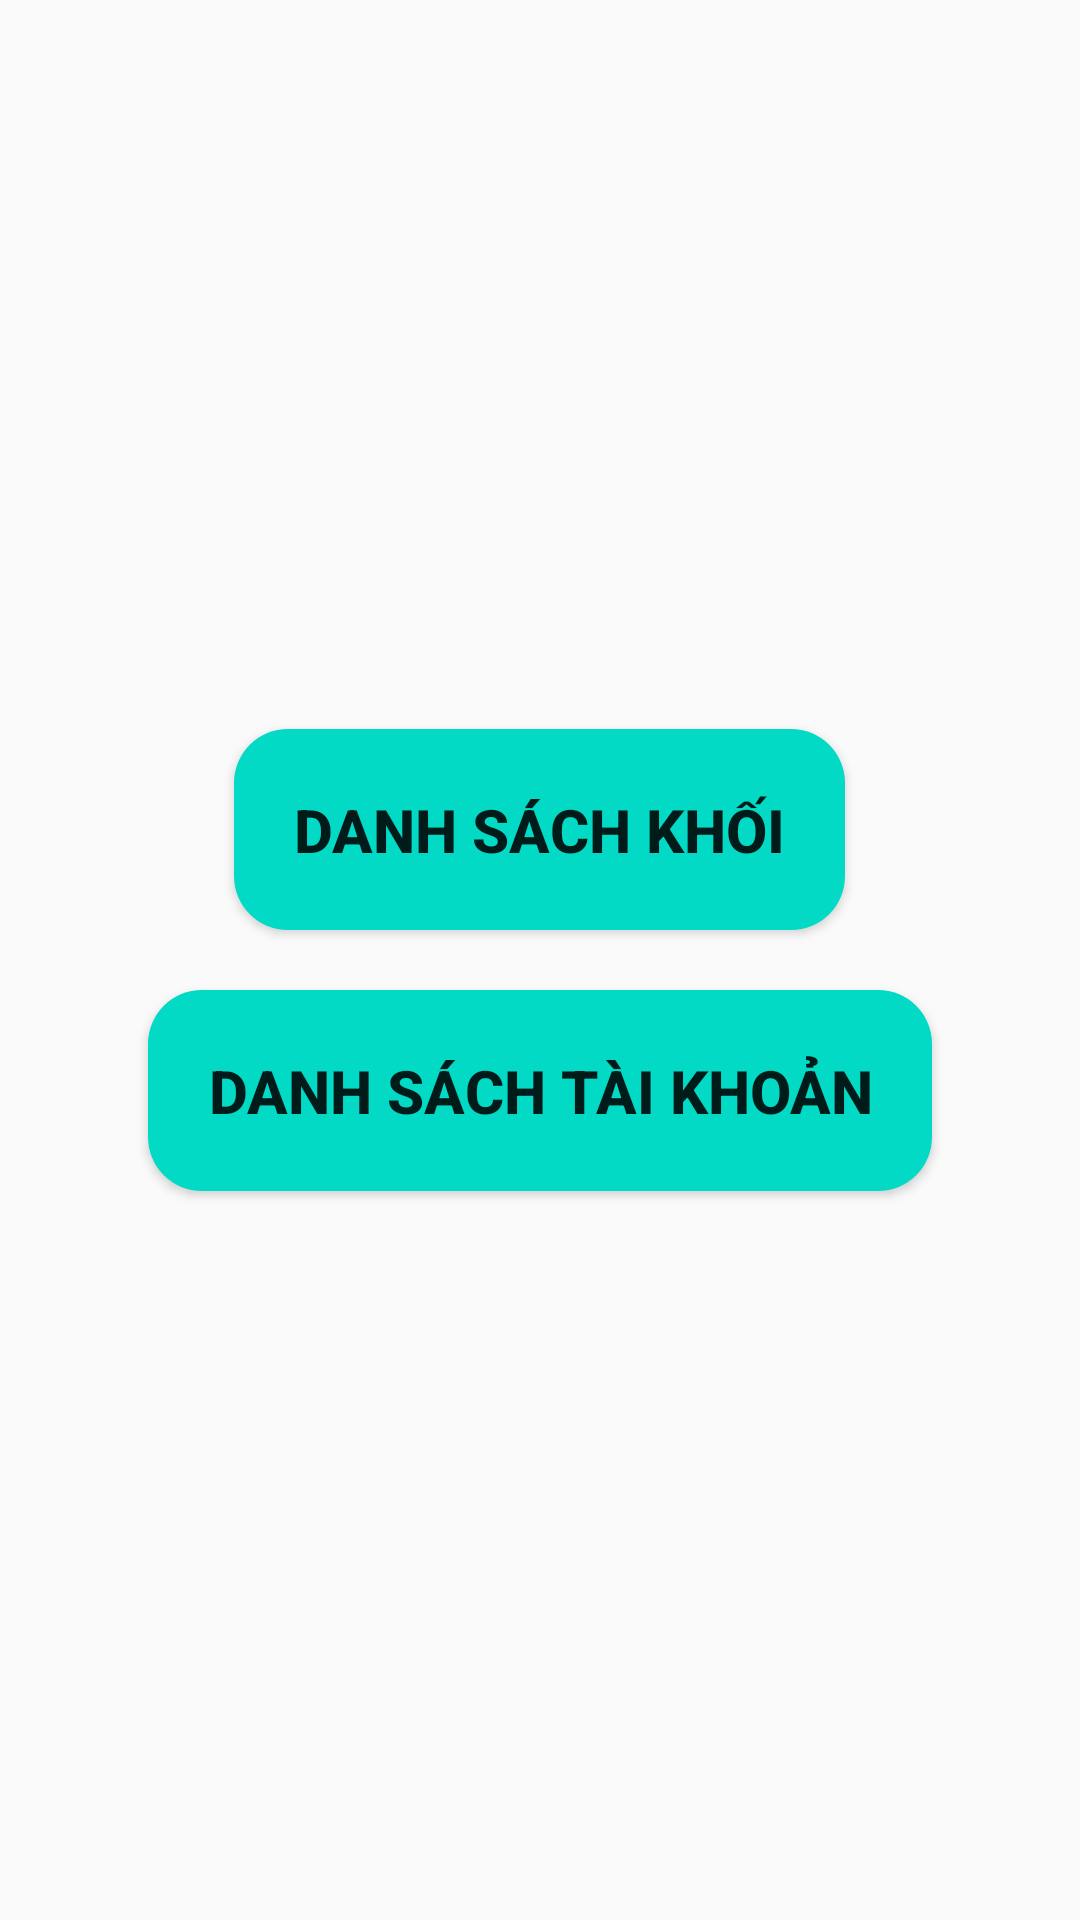

This screen was rendered from an Android layout file. Write that file and the resources it references.
<!-- AndroidManifest.xml: application theme Theme.OfoodAdmin -->
<!-- res/layout/activity_main.xml -->
<?xml version="1.0" encoding="utf-8"?>
<RelativeLayout xmlns:android="http://schemas.android.com/apk/res/android"
    xmlns:app="http://schemas.android.com/apk/res-auto"
    xmlns:tools="http://schemas.android.com/tools"
    android:layout_width="match_parent"
    android:layout_height="match_parent"
    tools:context=".MainActivity">
    <LinearLayout
        android:layout_width="wrap_content"
        android:layout_height="wrap_content"
        android:orientation="vertical"
        android:layout_centerInParent="true"
        >
        <Button
            android:id="@+id/btn_block"
            android:layout_width="wrap_content"
            android:layout_height="wrap_content"
            android:text="Danh sách khối"
            android:background="@drawable/button_login"
            android:padding="20dp"
            android:textSize="20dp"
            android:textStyle="bold"
            android:layout_gravity="center"
            android:layout_margin="10dp"
            ></Button>
        <Button
            android:id="@+id/btn_user"
            android:layout_width="wrap_content"
            android:layout_height="wrap_content"
            android:text="Danh sách Tài khoản"
            android:background="@drawable/button_login"
            android:padding="20dp"
            android:textSize="20dp"
            android:textStyle="bold"
            android:layout_gravity="center"
            android:layout_margin="10dp"
            ></Button>
    </LinearLayout>



</RelativeLayout>
<!-- resources referenced by this layout -->
<resources>
  <!-- drawable button_login (drawable) -->
  <?xml version="1.0" encoding="utf-8"?>
  <selector xmlns:android="http://schemas.android.com/apk/res/android">
      <item android:state_pressed="false">
          <shape>
              <solid android:color="@color/teal_200"/>
              <corners android:radius="18dp"/>
          </shape>
      </item>
      <item android:state_pressed="true">
          <shape>
              <solid android:color="@color/teal_700"/>
              <corners android:radius="18dp"/>
          </shape>
      </item>
  </selector>
  <style name="Theme.OfoodAdmin" parent="Theme.AppCompat.DayNight.DarkActionBar">
          
          <item name="colorPrimary">@color/purple_500</item>
          <item name="colorPrimaryVariant">@color/purple_700</item>
          <item name="colorOnPrimary">@color/white</item>
          
          <item name="colorSecondary">@color/teal_200</item>
          <item name="colorSecondaryVariant">@color/teal_700</item>
          <item name="colorOnSecondary">@color/black</item>
          
          <item name="android:statusBarColor">?attr/colorPrimaryVariant</item>
          
      </style>
  <!-- not gathered from this repository: default colours our renderer supplied (Android Studio template values) -->
  <color name="purple_500">#FF6200EE</color>
  <color name="purple_700">#FF3700B3</color>
  <color name="teal_200">#FF03DAC5</color>
  <color name="teal_700">#FF018786</color>
  <color name="black">#FF000000</color>
  <color name="white">#FFFFFFFF</color>
</resources>
